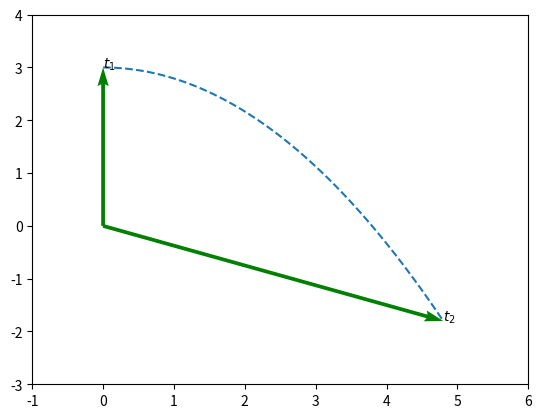

Source code (Python):
import numpy as np
import matplotlib.pyplot as plt

alpha = 2.4
beta = 1.2

rx = lambda t: alpha * t
ry = lambda t: 3.0 - beta * t ** 2

t = np.array([0, 2.0])
ts = np.linspace(0, 2, 100)

rvec = np.array([[0, 0, rx(t[0]), ry(t[0])], [0, 0, rx(t[1]), ry(t[1])]])
rx1, ry1, rx2, ry2 = zip(*rvec)
plt.figure()
ax = plt.gca()
ax.quiver(rx1, ry1, rx2, ry2, angles='xy', scale_units='xy', scale=1, color='g')
ax.set_xlim([-1, 6])
ax.set_ylim([-3, 4])
plt.draw()
plt.plot(rx(ts), ry(ts), linestyle='--')
#plt.scatter([rx2[0], rx2[1]], [ry2[0], ry2[1]])

plt.annotate(r'$t_1$', [rx2[0], ry2[0]])
plt.annotate(r'$t_2$', [rx2[1], ry2[1]])

plt.savefig('3_07_a')
plt.show()

